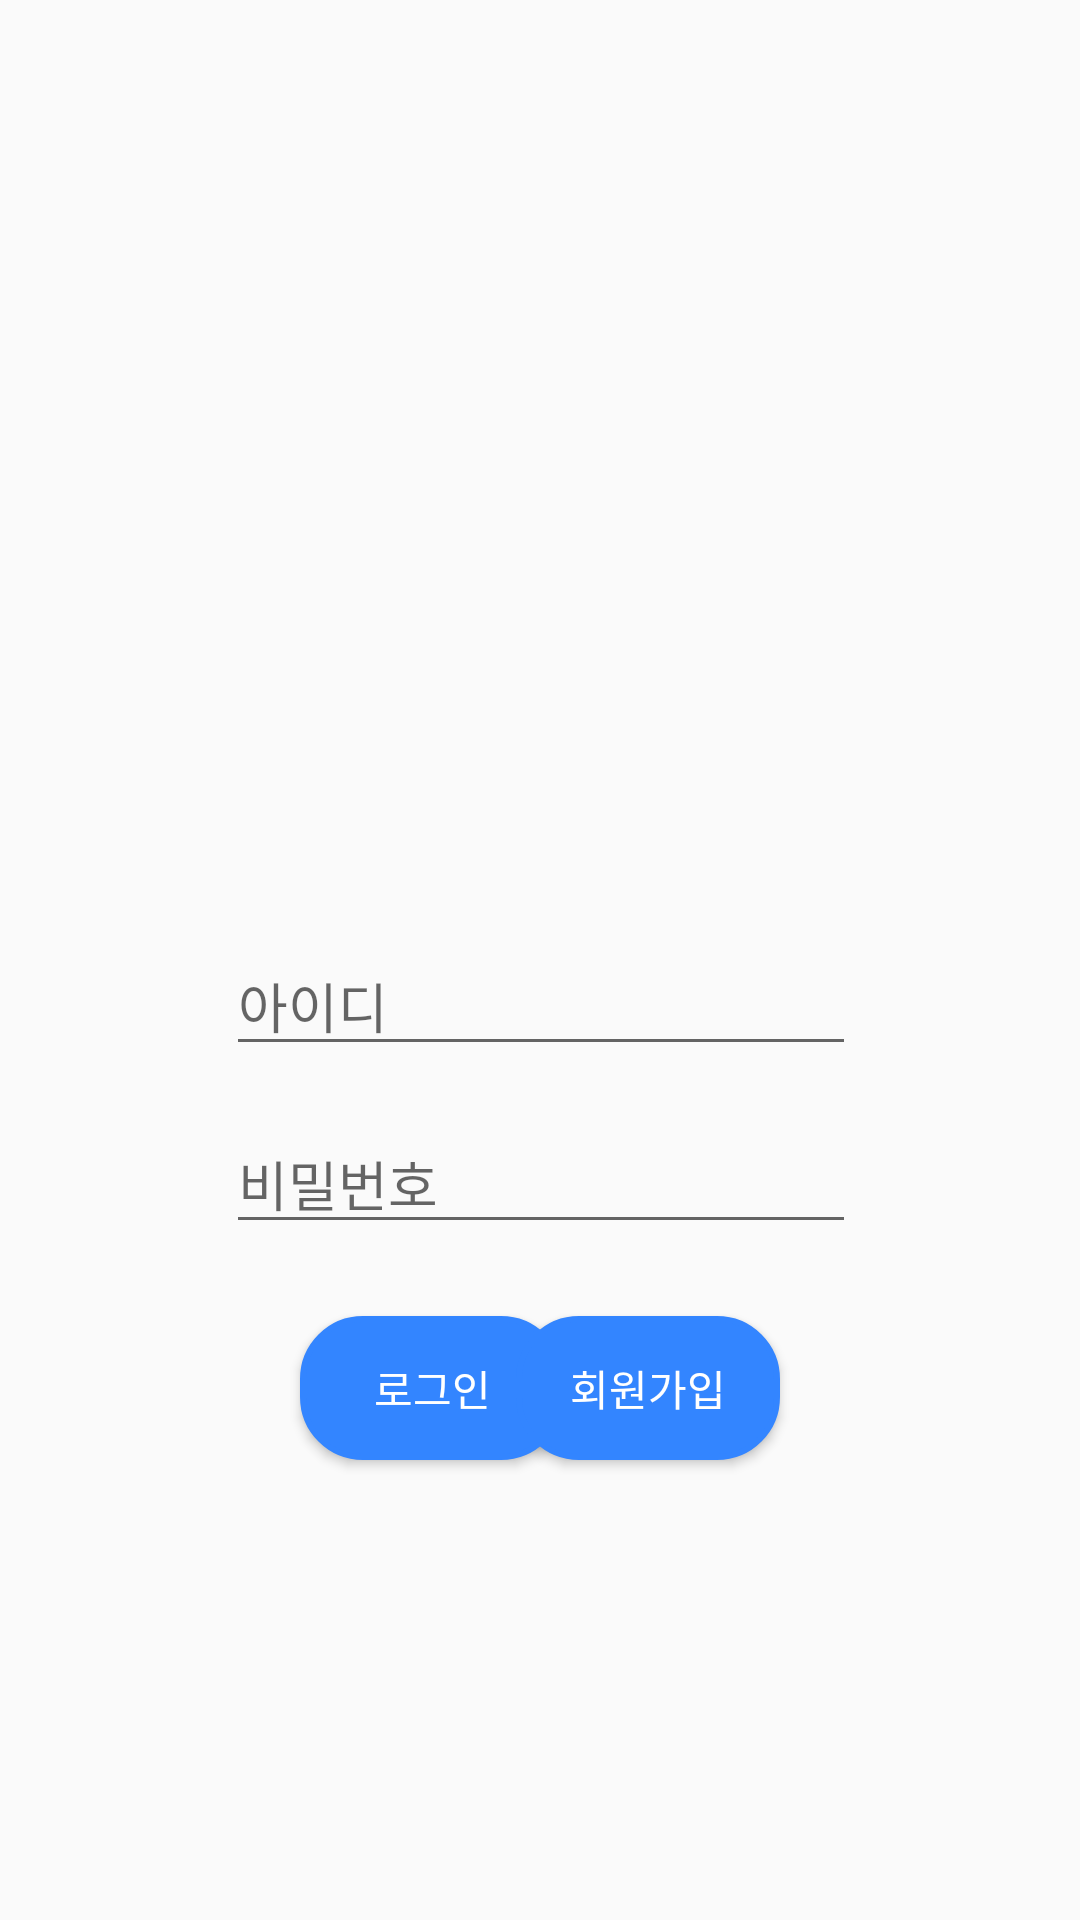

Here is an Android app screen rendered from its layout file. Give the layout XML and the strings, colors and styles it references.
<!-- AndroidManifest.xml: application theme Theme.Delapp -->
<!-- res/layout/login.xml -->
<?xml version="1.0" encoding="utf-8"?>
<androidx.constraintlayout.widget.ConstraintLayout xmlns:android="http://schemas.android.com/apk/res/android"
    xmlns:app="http://schemas.android.com/apk/res-auto"
    xmlns:tools="http://schemas.android.com/tools"
    android:layout_width="match_parent"
    android:layout_height="match_parent"
    tools:context=".Login">

    <EditText
        android:id="@+id/edit_id"
        android:layout_width="wrap_content"
        android:layout_height="wrap_content"
        android:layout_marginTop="312dp"
        android:ems="10"
        android:hint="아이디"
        android:inputType="textPersonName"
        app:layout_constraintEnd_toEndOf="parent"
        app:layout_constraintHorizontal_bias="0.502"
        app:layout_constraintStart_toStartOf="parent"
        app:layout_constraintTop_toTopOf="parent" />

    <EditText
        android:id="@+id/edit_pw"
        android:layout_width="wrap_content"
        android:layout_height="wrap_content"
        android:layout_marginTop="16dp"
        android:ems="10"
        android:hint="비밀번호"
        android:inputType="textPassword"
        app:layout_constraintEnd_toEndOf="parent"
        app:layout_constraintHorizontal_bias="0.502"
        app:layout_constraintStart_toStartOf="parent"
        app:layout_constraintTop_toBottomOf="@+id/edit_id" />

    <Button
        android:id="@+id/btn_login"
        android:layout_width="wrap_content"
        android:layout_height="wrap_content"
        android:layout_marginStart="100dp"
        android:layout_marginLeft="100dp"
        android:layout_marginTop="24dp"
        android:text="로그인"
        android:textColor="#FFFFFF"
        app:layout_constraintStart_toStartOf="parent"
        app:layout_constraintTop_toBottomOf="@+id/edit_pw"
        android:background="@drawable/button_shape"/>

    <Button
        android:id="@+id/btn_register"
        android:layout_width="wrap_content"
        android:layout_height="wrap_content"
        android:layout_marginTop="24dp"
        android:layout_marginEnd="100dp"
        android:layout_marginRight="100dp"
        android:text="회원가입"
        android:textColor="#FFFFFF"
        app:layout_constraintEnd_toEndOf="parent"
        app:layout_constraintTop_toBottomOf="@+id/edit_pw"
        android:background="@drawable/button_shape"
        />

</androidx.constraintlayout.widget.ConstraintLayout>
<!-- resources referenced by this layout -->
<resources>
  <!-- drawable button_shape (drawable) -->
  <?xml version="1.0" encoding="utf-8"?>
  <selector xmlns:android="http://schemas.android.com/apk/res/android">
      <item android:state_pressed="true" >
          <shape>
              <solid
                  android:color="#2868C7"/>
              <stroke
                  android:width="2dp"
                  android:color="#2868C7" />
              <corners
                  android:radius="20dp" />
              <padding
                  android:left="10dp"
                  android:top="10dp"
                  android:right="10dp"
                  android:bottom="10dp"/>
          </shape>
      </item>
  
      
  
  
      <item android:state_focused="true">
          <shape>
              <solid
                  android:color="#3385FF"/>
              <stroke
                  android:width="2dp"
                  android:color="#3385FF" />
              <corners
                  android:radius="2dp" />
              <padding
                  android:left="10dp"
                  android:top="10dp"
                  android:right="10dp"
                  android:bottom="10dp"/>
          </shape>
      </item>
      
  
  
      <item>
          <shape>
              <solid
                  android:color="#3385FF"/>
              <stroke
                  android:width="2dp"
                  android:color="#3385FF" />
              <corners
                  android:radius="20dp" />
              <padding
                  android:left="10dp"
                  android:top="10dp"
                  android:right="10dp"
                  android:bottom="10dp"/>
          </shape>
      </item>
      
  </selector>
  <style name="Theme.Delapp" parent="Theme.AppCompat.DayNight.DarkActionBar">
          
          <item name="colorPrimary">@color/purple_500</item>
          <item name="colorPrimaryVariant">@color/purple_700</item>
          <item name="colorOnPrimary">@color/white</item>
          
          <item name="colorSecondary">@color/teal_200</item>
          <item name="colorSecondaryVariant">@color/teal_700</item>
          <item name="colorOnSecondary">@color/black</item>
          
          <item name="android:statusBarColor" tools:targetApi="l">?attr/colorPrimaryVariant</item>
          
      </style>
  <color name="purple_500">#3385FF</color>
  <color name="purple_700">#626973</color>
  <color name="white">#FFFFFFFF</color>
  <color name="teal_200">#FF03DAC5</color>
  <color name="teal_700">#FF018786</color>
  <color name="black">#FF000000</color>
</resources>
